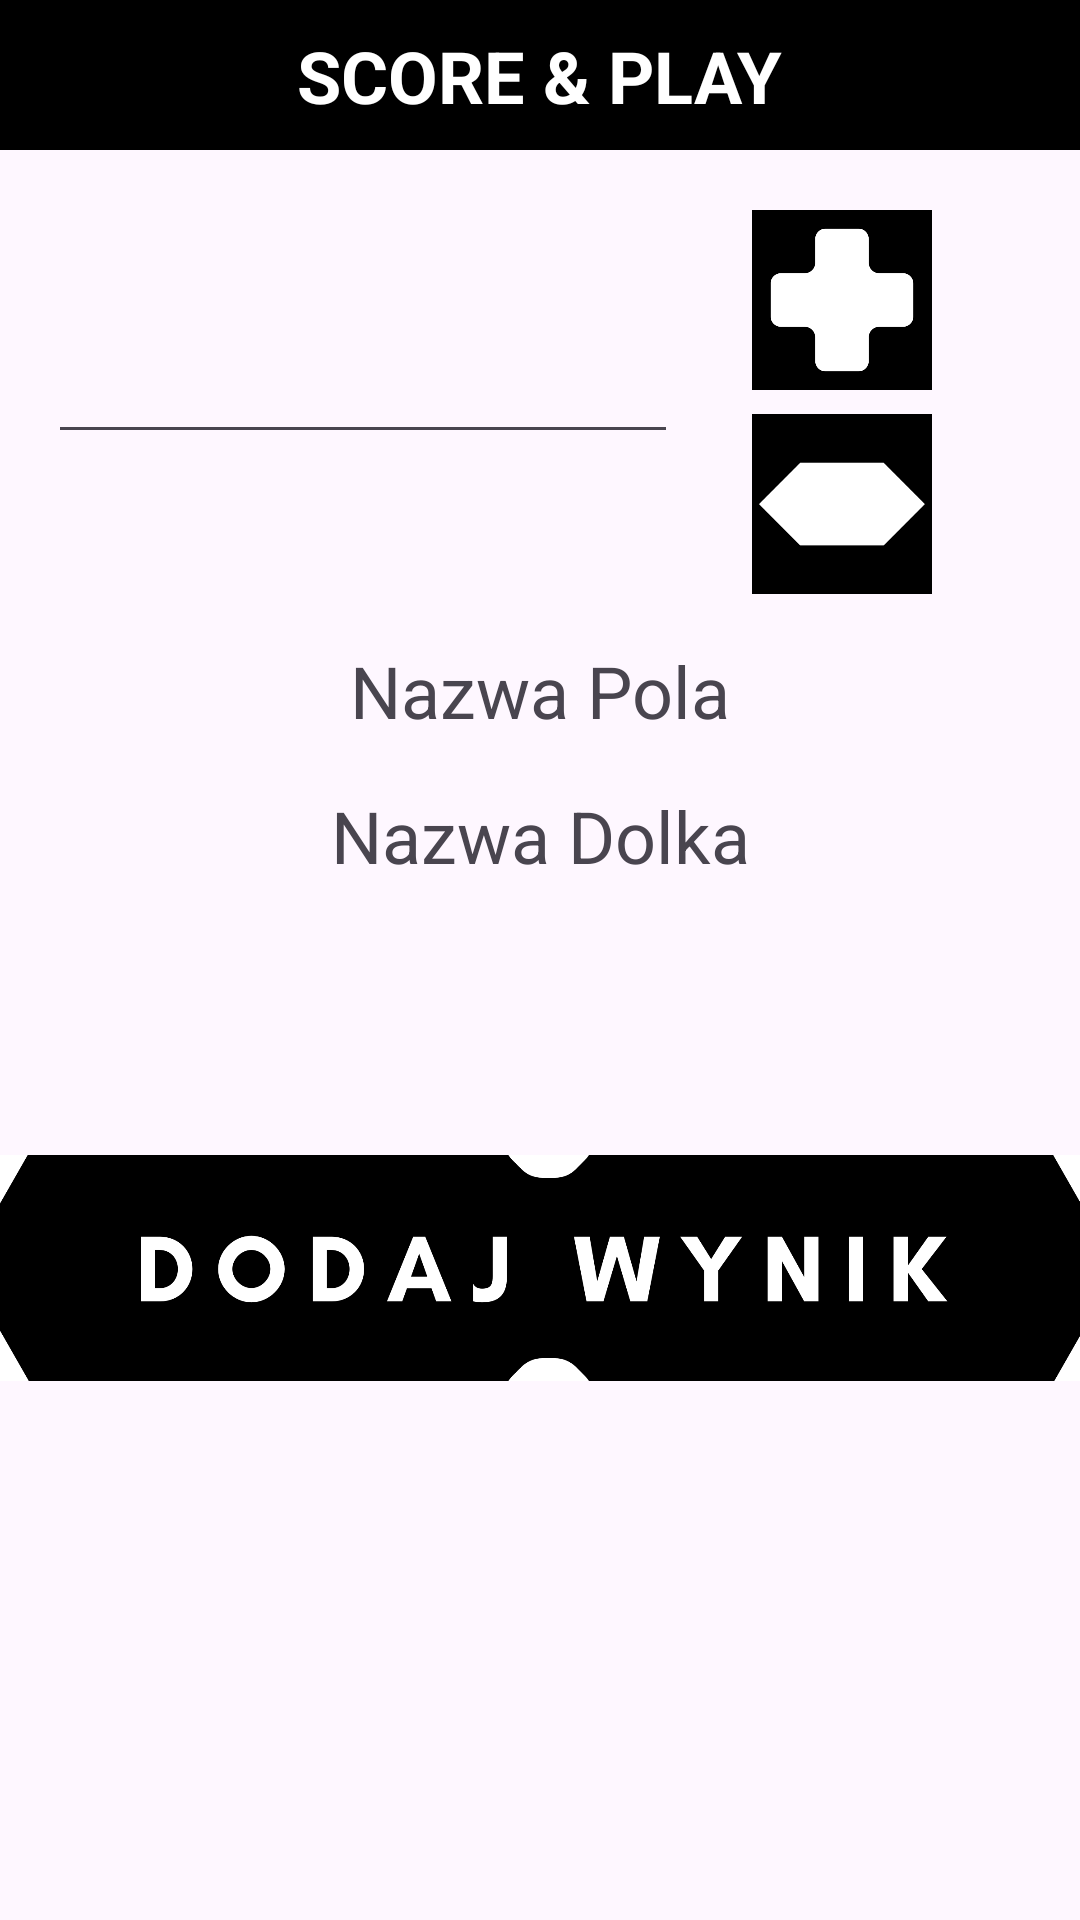

Reconstruct the res/layout file that produces this screen, plus the resources it refers to.
<!-- AndroidManifest.xml: application theme Theme.FireBaseApka -->
<!-- res/layout/activity_dodaj_wynik.xml -->
<?xml version="1.0" encoding="utf-8"?>
<androidx.constraintlayout.widget.ConstraintLayout xmlns:android="http://schemas.android.com/apk/res/android"
    xmlns:app="http://schemas.android.com/apk/res-auto"
    xmlns:tools="http://schemas.android.com/tools"
    android:layout_width="match_parent"
    android:layout_height="match_parent"
    tools:context=".DodajWynik">
    <ImageView
        android:id="@+id/TopFill"
        android:layout_width="fill_parent"
        android:layout_height="50dp"
        android:scaleType="fitXY"
        app:layout_constraintBottom_toBottomOf="parent"
        app:layout_constraintEnd_toEndOf="parent"
        app:layout_constraintHorizontal_bias="0.0"
        app:layout_constraintStart_toStartOf="parent"
        app:layout_constraintTop_toTopOf="parent"
        app:layout_constraintVertical_bias="0.0"
        app:srcCompat="@mipmap/golfimage"
        tools:ignore="MissingConstraints" />

    <TextView
        android:id="@+id/tytulnaglowek"
        android:layout_width="wrap_content"
        android:layout_height="wrap_content"
        android:text="@string/score_play"
        android:textColor="#FFFFFF"
        android:textSize="24sp"
        android:textStyle="bold"
        app:layout_constraintBottom_toBottomOf="@+id/TopFill"
        app:layout_constraintEnd_toEndOf="parent"
        app:layout_constraintStart_toStartOf="parent"
        app:layout_constraintTop_toTopOf="@+id/TopFill" />

    <EditText
        android:id="@+id/editTextLiczbaStrzalow"
        android:layout_width="wrap_content"
        android:layout_height="wrap_content"
        android:layout_marginStart="16dp"
        android:layout_marginTop="60dp"
        android:ems="10"
        android:inputType="number"
        android:textSize="18sp"
        app:layout_constraintStart_toStartOf="parent"
        app:layout_constraintTop_toBottomOf="@+id/TopFill" />

    <ImageView
        android:id="@+id/ImgDodaj"
        android:layout_width="60dp"
        android:layout_height="60dp"
        android:layout_marginStart="16dp"
        android:layout_marginTop="20dp"
        app:layout_constraintEnd_toEndOf="parent"
        app:layout_constraintHorizontal_bias="0.15"
        app:layout_constraintStart_toEndOf="@+id/editTextLiczbaStrzalow"
        app:layout_constraintTop_toBottomOf="@+id/TopFill"
        app:srcCompat="@mipmap/dodaj500x500" />

    <ImageView
        android:id="@+id/ImgOdejmij"
        android:layout_width="60dp"
        android:layout_height="60dp"
        android:layout_marginStart="16dp"
        android:layout_marginTop="8dp"
        app:layout_constraintEnd_toEndOf="parent"
        app:layout_constraintHorizontal_bias="0.15"
        app:layout_constraintStart_toEndOf="@+id/editTextLiczbaStrzalow"
        app:layout_constraintTop_toBottomOf="@+id/ImgDodaj"
        app:srcCompat="@mipmap/minus500x500" />

    <TextView
        android:id="@+id/TextViewNazwaPola"
        android:layout_width="wrap_content"
        android:layout_height="wrap_content"
        android:layout_marginTop="16dp"
        android:text="Nazwa Pola"
        android:textSize="24sp"
        app:layout_constraintEnd_toEndOf="parent"
        app:layout_constraintStart_toStartOf="parent"
        app:layout_constraintTop_toBottomOf="@+id/ImgOdejmij" />

    <TextView
        android:id="@+id/TextViewNazwaDolka"
        android:layout_width="wrap_content"
        android:layout_height="wrap_content"
        android:layout_marginTop="16dp"
        android:text="Nazwa Dolka"
        android:textSize="24sp"
        app:layout_constraintEnd_toEndOf="parent"
        app:layout_constraintStart_toStartOf="parent"
        app:layout_constraintTop_toBottomOf="@+id/TextViewNazwaPola" />

    <ImageView
        android:id="@+id/ImgDodajWynik"
        android:layout_width="376dp"
        android:layout_height="240dp"
        android:layout_marginTop="8dp"
        app:layout_constraintBottom_toBottomOf="parent"
        app:layout_constraintEnd_toEndOf="parent"
        app:layout_constraintStart_toStartOf="parent"
        app:layout_constraintTop_toBottomOf="@+id/TextViewNazwaDolka"
        app:layout_constraintVertical_bias="0.0"
        app:srcCompat="@mipmap/dodajwynik2500x500" />

</androidx.constraintlayout.widget.ConstraintLayout>
<!-- resources referenced by this layout -->
<resources>
  <!-- mipmap dodaj500x500: png bitmap (mipmap-hdpi, 7629 bytes) -->
  <!-- mipmap dodajwynik2500x500: png bitmap (mipmap-hdpi, 47640 bytes) -->
  <!-- mipmap golfimage: png bitmap (mipmap-hdpi, 8868 bytes) -->
  <!-- mipmap minus500x500: png bitmap (mipmap-hdpi, 5527 bytes) -->
  <string name="score_play">SCORE &amp; PLAY</string>
  <style name="Theme.FireBaseApka" parent="Base.Theme.FireBaseApka" />
  <style name="Base.Theme.FireBaseApka" parent="Theme.Material3.DayNight.NoActionBar">
          
          
      </style>
</resources>
